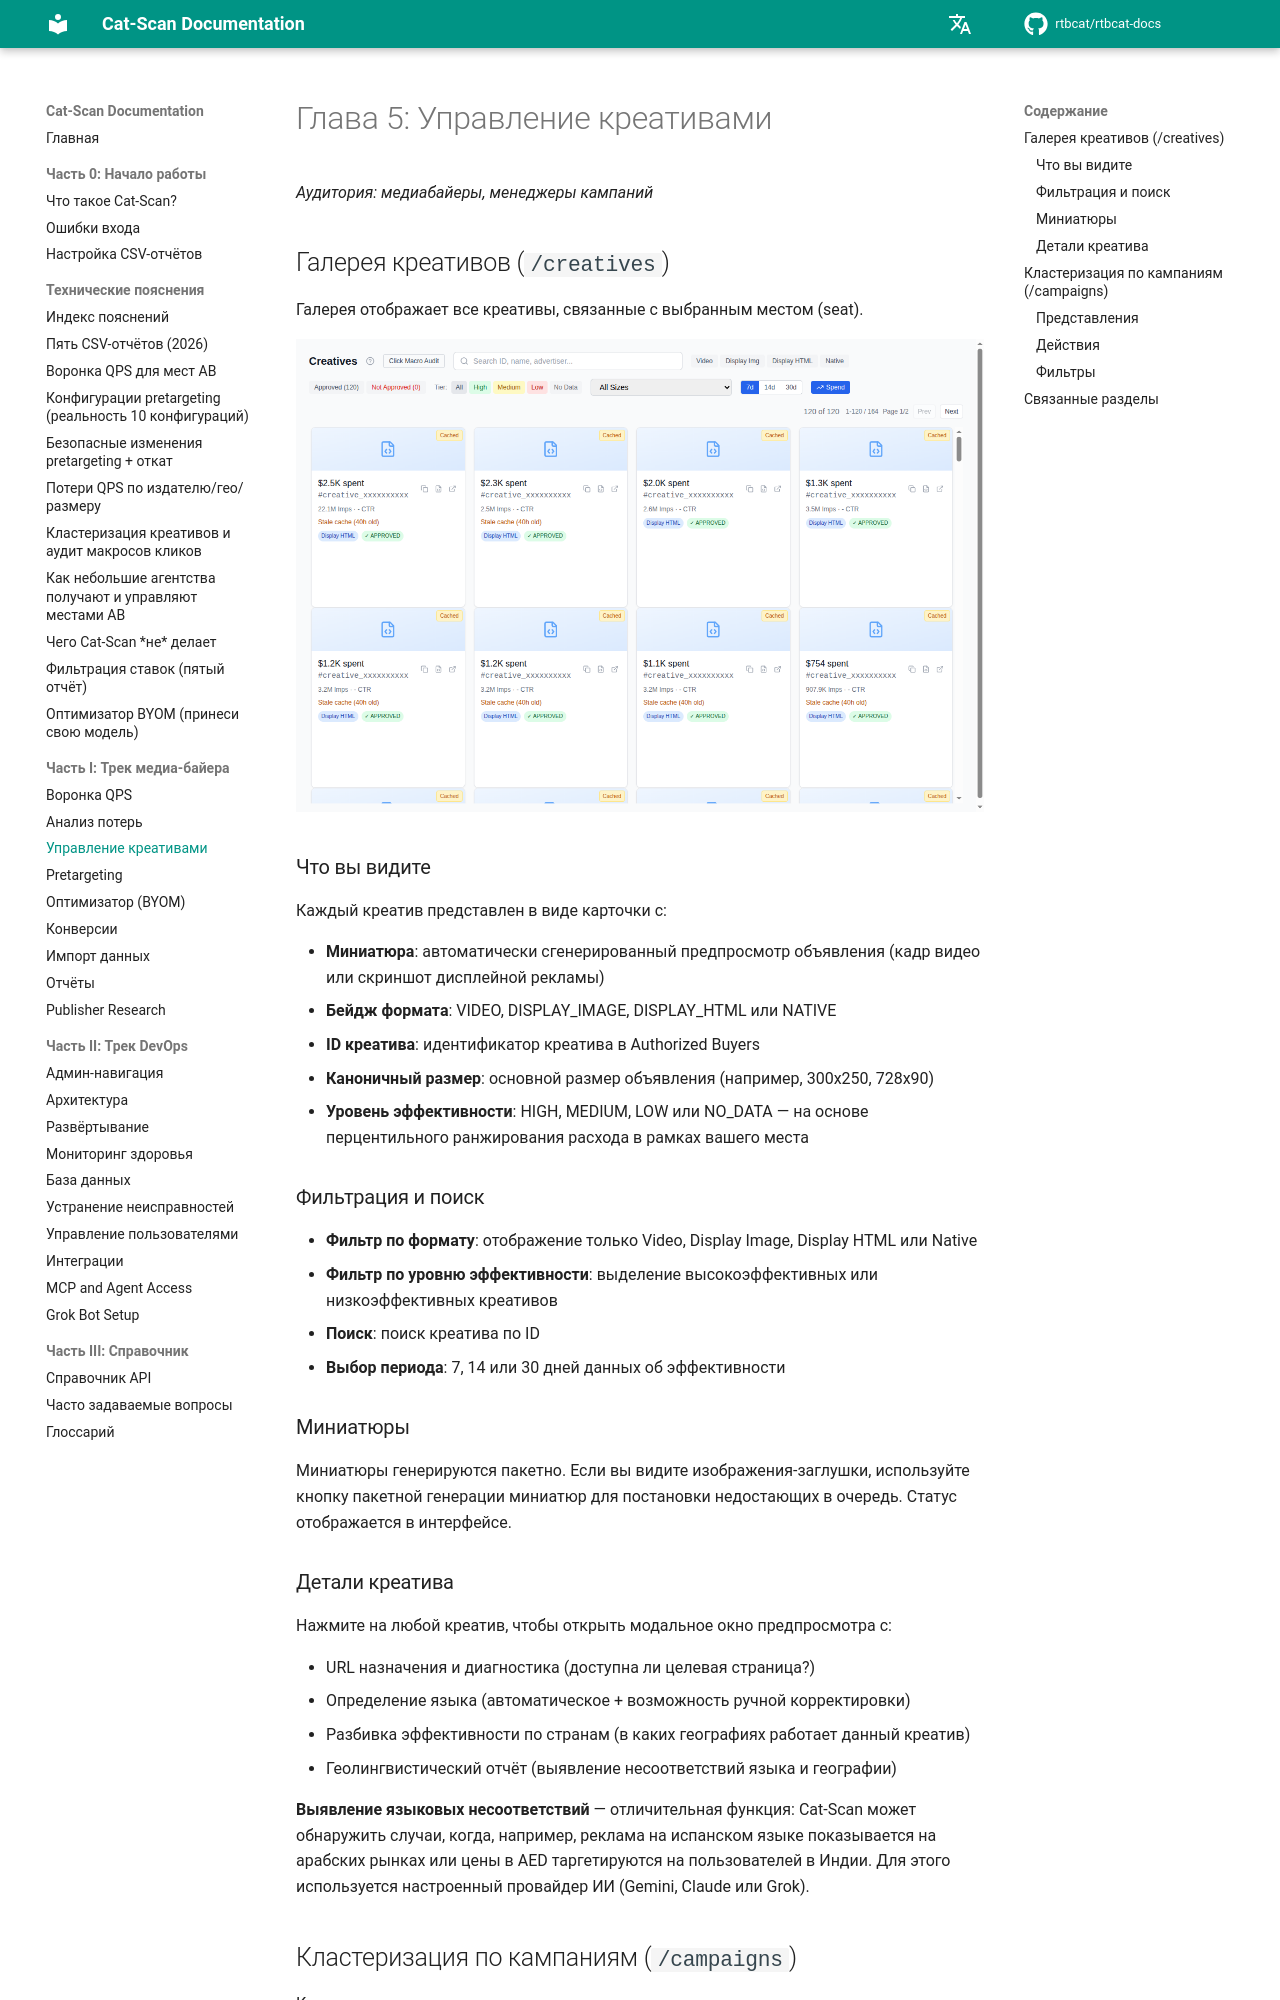

repository: rtbcat/rtbcat-docs · page: ru/05-managing-creatives/index.html · generator: mkdocs

# Глава 5: Управление креативами

*Аудитория: медиабайеры, менеджеры кампаний*

## Галерея креативов (`/creatives`)

Галерея отображает все креативы, связанные с выбранным местом (seat).

![Галерея креативов с бейджами форматов и уровнями эффективности](images/screenshot-creatives.png)

### Что вы видите

Каждый креатив представлен в виде карточки с:

- **Миниатюра**: автоматически сгенерированный предпросмотр объявления (кадр
  видео или скриншот дисплейной рекламы)
- **Бейдж формата**: VIDEO, DISPLAY_IMAGE, DISPLAY_HTML или NATIVE
- **ID креатива**: идентификатор креатива в Authorized Buyers
- **Каноничный размер**: основной размер объявления (например, 300x250, 728x90)
- **Уровень эффективности**: HIGH, MEDIUM, LOW или NO_DATA — на основе
  перцентильного ранжирования расхода в рамках вашего места

### Фильтрация и поиск

- **Фильтр по формату**: отображение только Video, Display Image, Display HTML или Native
- **Фильтр по уровню эффективности**: выделение высокоэффективных или низкоэффективных креативов
- **Поиск**: поиск креатива по ID
- **Выбор периода**: 7, 14 или 30 дней данных об эффективности

### Миниатюры

Миниатюры генерируются пакетно. Если вы видите изображения-заглушки, используйте
кнопку пакетной генерации миниатюр для постановки недостающих в очередь.
Статус отображается в интерфейсе.

### Детали креатива

Нажмите на любой креатив, чтобы открыть модальное окно предпросмотра с:

- URL назначения и диагностика (доступна ли целевая страница?)
- Определение языка (автоматическое + возможность ручной корректировки)
- Разбивка эффективности по странам (в каких географиях работает данный креатив)
- Геолингвистический отчёт (выявление несоответствий языка и географии)

**Выявление языковых несоответствий** — отличительная функция: Cat-Scan может
обнаружить случаи, когда, например, реклама на испанском языке показывается на
арабских рынках или цены в AED таргетируются на пользователей в Индии. Для этого
используется настроенный провайдер ИИ (Gemini, Claude или Grok).
